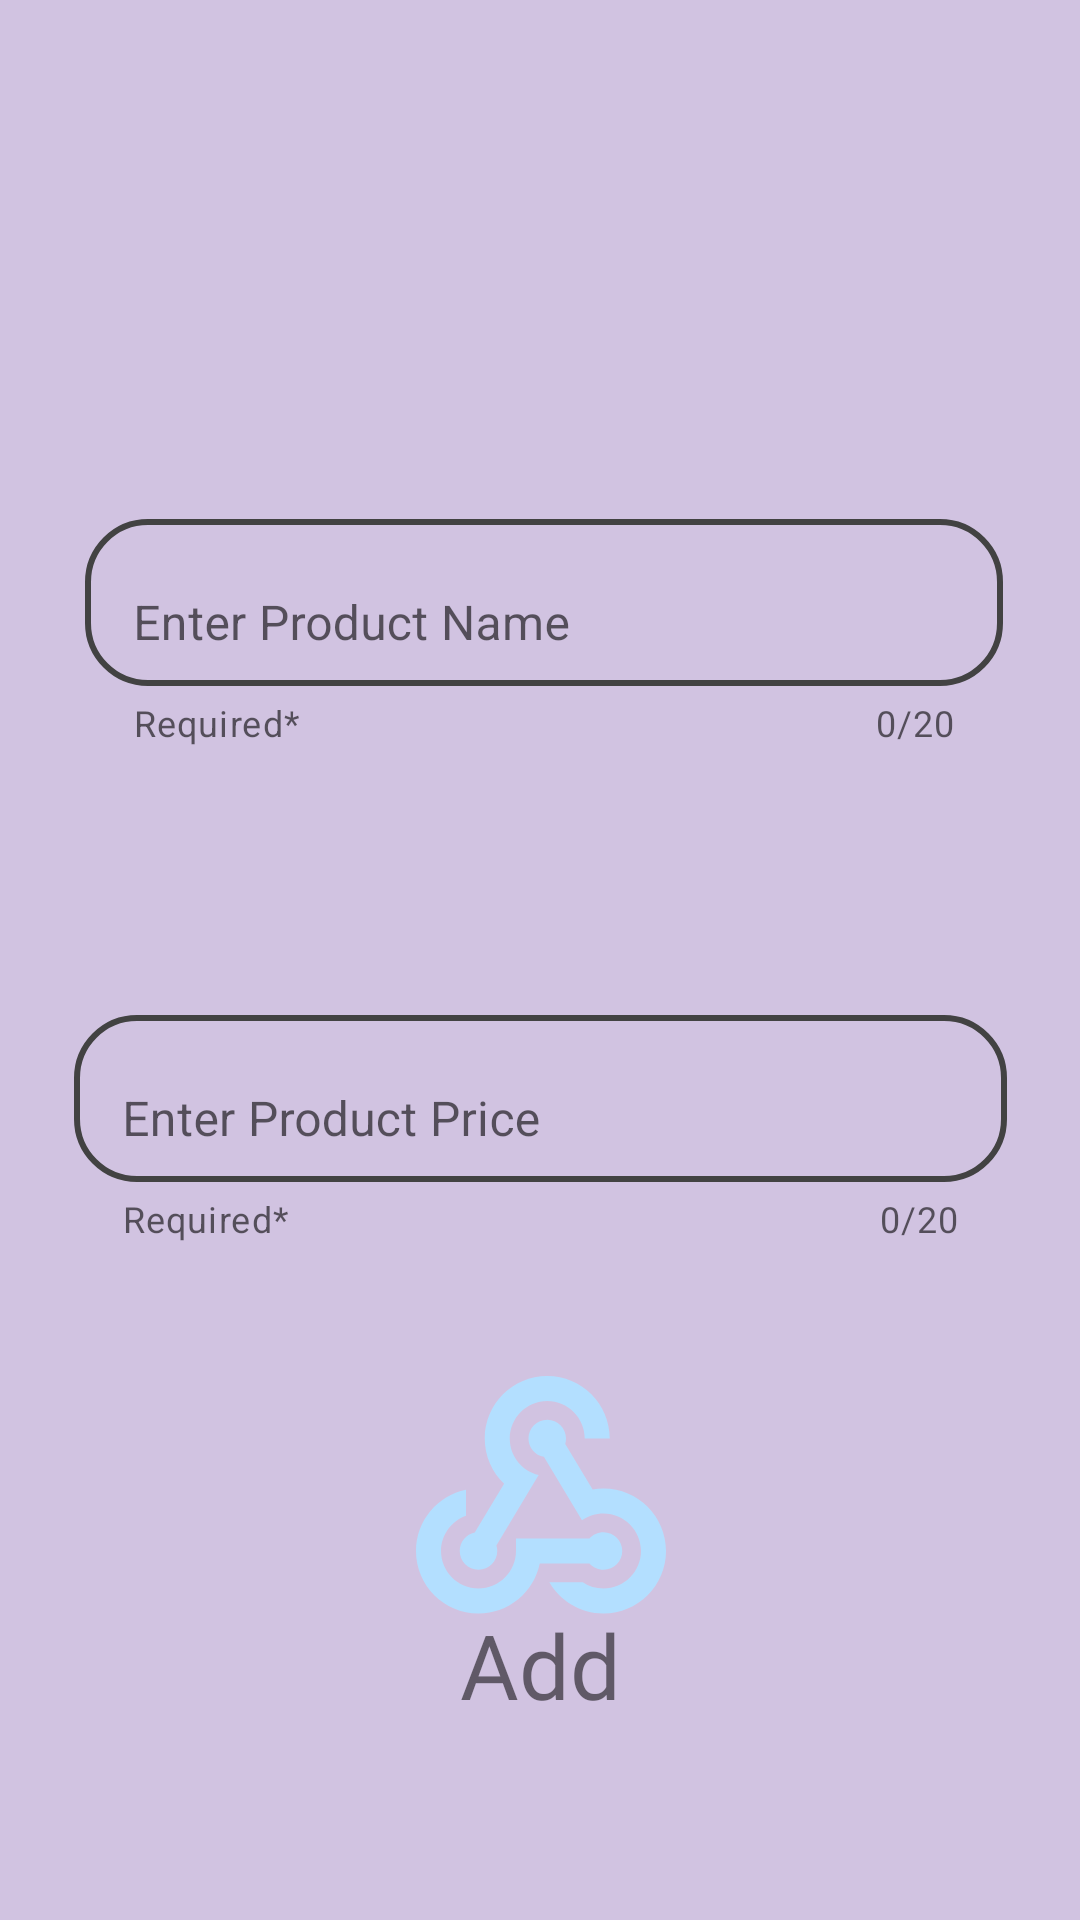

Layout XML and referenced resources for this Android screen:
<!-- AndroidManifest.xml: application theme Theme.MyBusinessManagement -->
<!-- res/layout/activity_add_product.xml -->
<?xml version="1.0" encoding="utf-8"?>
<androidx.constraintlayout.widget.ConstraintLayout xmlns:android="http://schemas.android.com/apk/res/android"
    xmlns:app="http://schemas.android.com/apk/res-auto"
    xmlns:tools="http://schemas.android.com/tools"
    android:layout_width="match_parent"
    android:layout_height="match_parent"
    android:background="#D1C3E1"
    android:orientation="vertical"
    tools:context=".Add_Product">

    <com.google.android.material.textfield.TextInputLayout
        android:id="@+id/Add_Product_Price_Layout"
        android:layout_width="311dp"
        android:layout_height="88dp"
        android:hint="Enter Product Price"
        app:boxBackgroundMode="outline"
        app:counterEnabled="true"
        app:counterMaxLength="20"
        app:endIconMode="clear_text"
        app:helperText="Required*"
        app:layout_constraintBottom_toBottomOf="parent"
        app:layout_constraintEnd_toEndOf="parent"
        app:layout_constraintStart_toStartOf="parent"
        app:layout_constraintTop_toTopOf="parent"
        app:layout_constraintVertical_bias="0.603">

        <com.google.android.material.textfield.TextInputEditText
            android:id="@+id/Add_Product_Price"
            android:layout_width="match_parent"
            android:layout_height="wrap_content"
            android:background="@drawable/text_input_bg" />
    </com.google.android.material.textfield.TextInputLayout>

    <com.google.android.material.textfield.TextInputLayout
        android:id="@+id/Add_Product_Name_Layout"
        android:layout_width="306dp"
        android:layout_height="81dp"
        android:hint="Enter Product Name"
        app:boxBackgroundMode="outline"
        app:counterEnabled="true"
        app:counterMaxLength="20"
        app:endIconMode="clear_text"
        app:helperText="Required*"
        app:layout_constraintBottom_toBottomOf="parent"
        app:layout_constraintEnd_toEndOf="parent"
        app:layout_constraintHorizontal_bias="0.523"
        app:layout_constraintStart_toStartOf="parent"
        app:layout_constraintTop_toTopOf="parent"
        app:layout_constraintVertical_bias="0.3">

        <com.google.android.material.textfield.TextInputEditText
            android:id="@+id/Add_Product_Name"
            android:layout_width="match_parent"
            android:layout_height="wrap_content"
            android:background="@drawable/text_input_bg" />
    </com.google.android.material.textfield.TextInputLayout>

    <FrameLayout
        android:layout_width="117dp"
        android:layout_height="126dp"
        android:background="@drawable/searcview_bg"
        android:backgroundTint="#D500F9"
        app:layout_constraintBottom_toBottomOf="parent"
        app:layout_constraintEnd_toEndOf="parent"
        app:layout_constraintStart_toStartOf="parent"
        app:layout_constraintTop_toTopOf="parent"
        app:layout_constraintVertical_bias="0.876">

        <ImageButton
            android:id="@+id/Add_Product_Button"
            android:layout_width="match_parent"
            android:layout_height="wrap_content"
            android:background="@drawable/searcview_bg"
            android:backgroundTint="#D500F9"
            android:contentDescription="Add Product"
            app:srcCompat="@drawable/ic_baseline_webhook_24" />

        <TextView
            android:id="@+id/textView"
            android:layout_width="wrap_content"
            android:layout_height="37dp"
            android:layout_gravity="center"
            android:layout_marginTop="40dp"
            android:fontFamily="@font/alfa_slab_one"
            android:text="Add"
            android:textSize="30sp" />
    </FrameLayout>

</androidx.constraintlayout.widget.ConstraintLayout>
<!-- resources referenced by this layout -->
<resources>
  <!-- drawable ic_baseline_webhook_24 (drawable) -->
  <vector android:height="100dp" android:tint="#B3DFFF"
      android:viewportHeight="24" android:viewportWidth="24"
      android:width="100dp" xmlns:android="http://schemas.android.com/apk/res/android">
      <path android:fillColor="@android:color/white" android:pathData="M10,15l5.88,0c0.27,-0.31 0.67,-0.5 1.12,-0.5c0.83,0 1.5,0.67 1.5,1.5c0,0.83 -0.67,1.5 -1.5,1.5c-0.44,0 -0.84,-0.19 -1.12,-0.5l-3.98,0c-0.46,2.28 -2.48,4 -4.9,4c-2.76,0 -5,-2.24 -5,-5c0,-2.42 1.72,-4.44 4,-4.9l0,2.07C4.84,13.58 4,14.7 4,16c0,1.65 1.35,3 3,3s3,-1.35 3,-3V15zM12.5,4c1.65,0 3,1.35 3,3h2c0,-2.76 -2.24,-5 -5,-5l0,0c-2.76,0 -5,2.24 -5,5c0,1.43 0.6,2.71 1.55,3.62l-2.35,3.9C6.02,14.66 5.5,15.27 5.5,16c0,0.83 0.67,1.5 1.5,1.5s1.5,-0.67 1.5,-1.5c0,-0.16 -0.02,-0.31 -0.07,-0.45l3.38,-5.63C10.49,9.61 9.5,8.42 9.5,7C9.5,5.35 10.85,4 12.5,4zM17,13c-0.64,0 -1.23,0.2 -1.72,0.54l-3.05,-5.07C11.53,8.35 11,7.74 11,7c0,-0.83 0.67,-1.5 1.5,-1.5S14,6.17 14,7c0,0.15 -0.02,0.29 -0.06,0.43l2.19,3.65C16.41,11.03 16.7,11 17,11l0,0c2.76,0 5,2.24 5,5c0,2.76 -2.24,5 -5,5c-1.85,0 -3.47,-1.01 -4.33,-2.5l2.67,0C15.82,18.82 16.39,19 17,19c1.65,0 3,-1.35 3,-3S18.65,13 17,13z"/>
  </vector>
  <!-- drawable text_input_bg (drawable) -->
  <?xml version="1.0" encoding="utf-8"?>
  <shape xmlns:android="http://schemas.android.com/apk/res/android">
      <corners android:radius="20dp"/>
      <stroke android:color="@color/cardview_dark_background"
          android:width="2dp"/>
  </shape>
  <style name="Theme.MyBusinessManagement" parent="Theme.MaterialComponents.DayNight.NoActionBar">
          
          <item name="colorPrimary">@color/purple_500</item>
          <item name="colorPrimaryVariant">@color/purple_700</item>
          <item name="colorOnPrimary">@color/white</item>
          
          <item name="colorSecondary">@color/teal_200</item>
          <item name="colorSecondaryVariant">@color/teal_700</item>
          <item name="colorOnSecondary">@color/black</item>
          
          <item name="android:statusBarColor" tools:targetApi="l">?attr/colorPrimaryVariant</item>
          
      </style>
  <!-- not gathered from this repository: default colours our renderer supplied (Android Studio template values) -->
  <color name="purple_500">#FF6200EE</color>
  <color name="purple_700">#FF3700B3</color>
  <color name="teal_200">#FF03DAC5</color>
  <color name="teal_700">#FF018786</color>
  <color name="black">#FF000000</color>
  <color name="white">#FFFFFFFF</color>
</resources>
